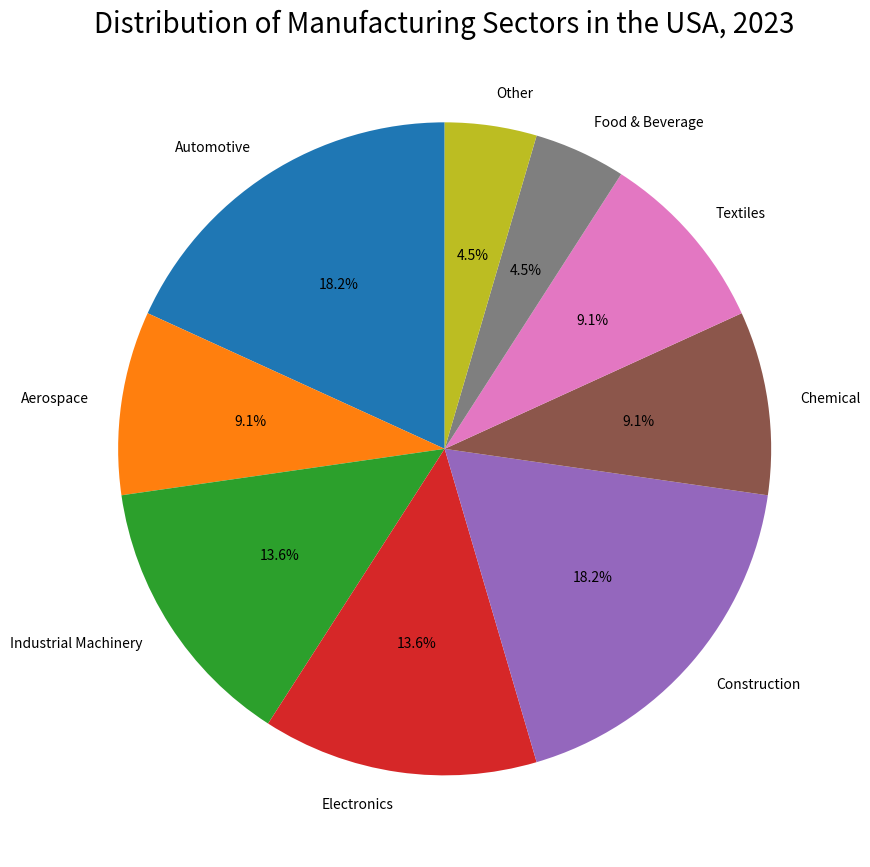

This figure's Python source: (Note: this script raises an exception after producing the figure.)

import matplotlib.pyplot as plt

Sectors=['Automotive','Aerospace','Industrial Machinery','Electronics','Construction','Chemical','Textiles','Food & Beverage','Other']
Share=[20,10,15,15,20,10,10,5,5]

fig = plt.figure(figsize=(9,9))
ax = fig.add_subplot(111)
ax.pie(Share, labels=Sectors,autopct='%1.1f%%',textprops={'fontsize': 10},startangle=90,radius=1)
ax.set_title('Distribution of Manufacturing Sectors in the USA, 2023',fontsize=20)
plt.tight_layout()
plt.savefig('pie chart/png/231.png')
plt.clf()
